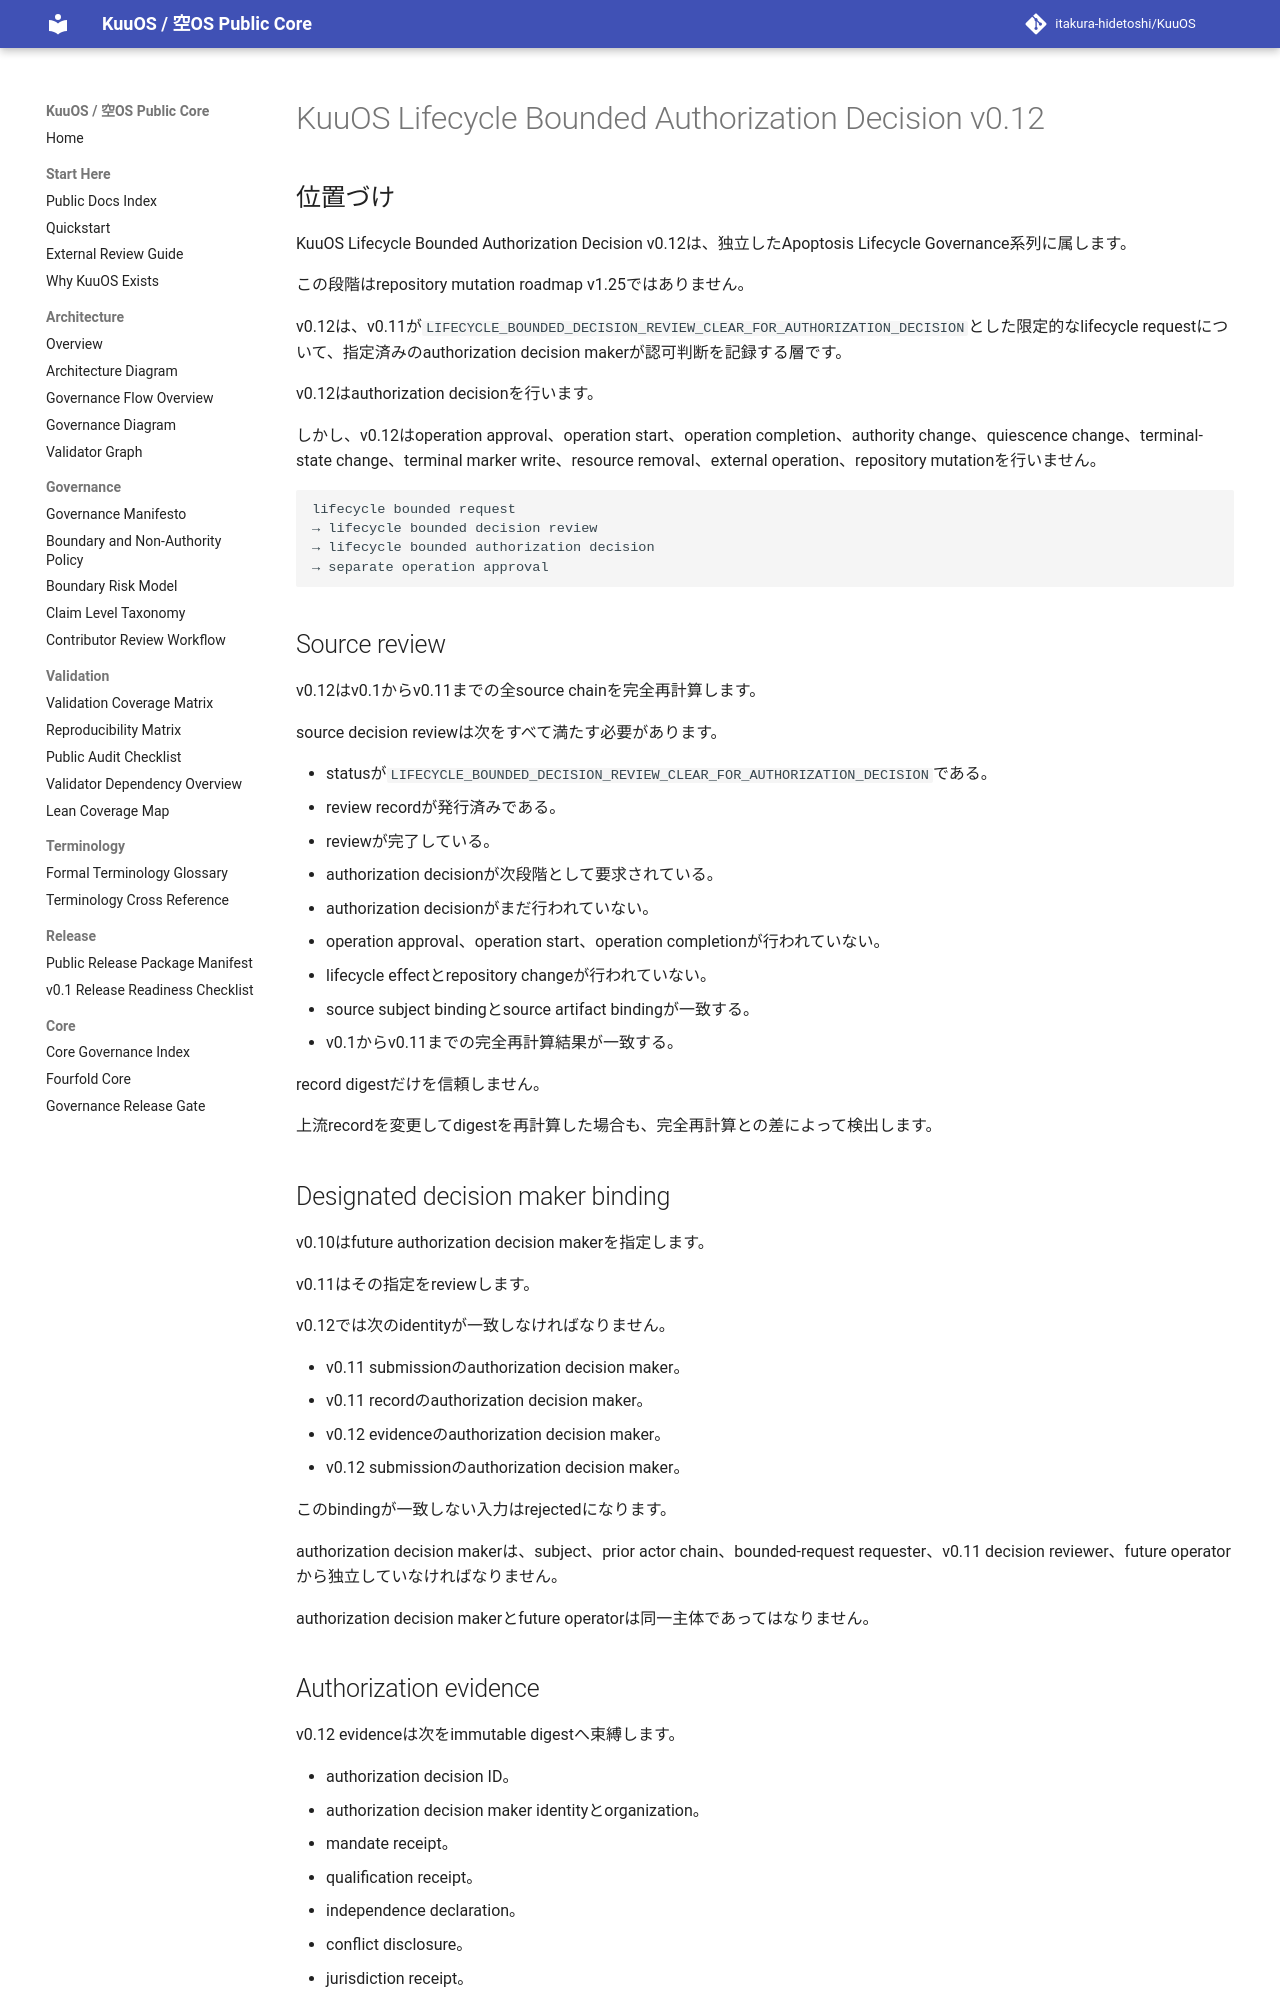

repository: itakura-hidetoshi/KuuOS · page: lifecycle_bounded_authorization_decision_v0_12/index.html · generator: mkdocs

# KuuOS Lifecycle Bounded Authorization Decision v0.12

## 位置づけ

KuuOS Lifecycle Bounded Authorization Decision v0.12は、独立したApoptosis Lifecycle Governance系列に属します。

この段階はrepository mutation roadmap v1.25ではありません。

v0.12は、v0.11が`LIFECYCLE_BOUNDED_DECISION_REVIEW_CLEAR_FOR_AUTHORIZATION_DECISION`とした限定的なlifecycle requestについて、指定済みのauthorization decision makerが認可判断を記録する層です。

v0.12はauthorization decisionを行います。

しかし、v0.12はoperation approval、operation start、operation completion、authority change、quiescence change、terminal-state change、terminal marker write、resource removal、external operation、repository mutationを行いません。

```text
lifecycle bounded request
→ lifecycle bounded decision review
→ lifecycle bounded authorization decision
→ separate operation approval
```

## Source review

v0.12はv0.1からv0.11までの全source chainを完全再計算します。

source decision reviewは次をすべて満たす必要があります。

- statusが`LIFECYCLE_BOUNDED_DECISION_REVIEW_CLEAR_FOR_AUTHORIZATION_DECISION`である。
- review recordが発行済みである。
- reviewが完了している。
- authorization decisionが次段階として要求されている。
- authorization decisionがまだ行われていない。
- operation approval、operation start、operation completionが行われていない。
- lifecycle effectとrepository changeが行われていない。
- source subject bindingとsource artifact bindingが一致する。
- v0.1からv0.11までの完全再計算結果が一致する。

record digestだけを信頼しません。

上流recordを変更してdigestを再計算した場合も、完全再計算との差によって検出します。

## Designated decision maker binding

v0.10はfuture authorization decision makerを指定します。

v0.11はその指定をreviewします。

v0.12では次のidentityが一致しなければなりません。

- v0.11 submissionのauthorization decision maker。
- v0.11 recordのauthorization decision maker。
- v0.12 evidenceのauthorization decision maker。
- v0.12 submissionのauthorization decision maker。

このbindingが一致しない入力はrejectedになります。

authorization decision makerは、subject、prior actor chain、bounded-request requester、v0.11 decision reviewer、future operatorから独立していなければなりません。

authorization decision makerとfuture operatorは同一主体であってはなりません。
